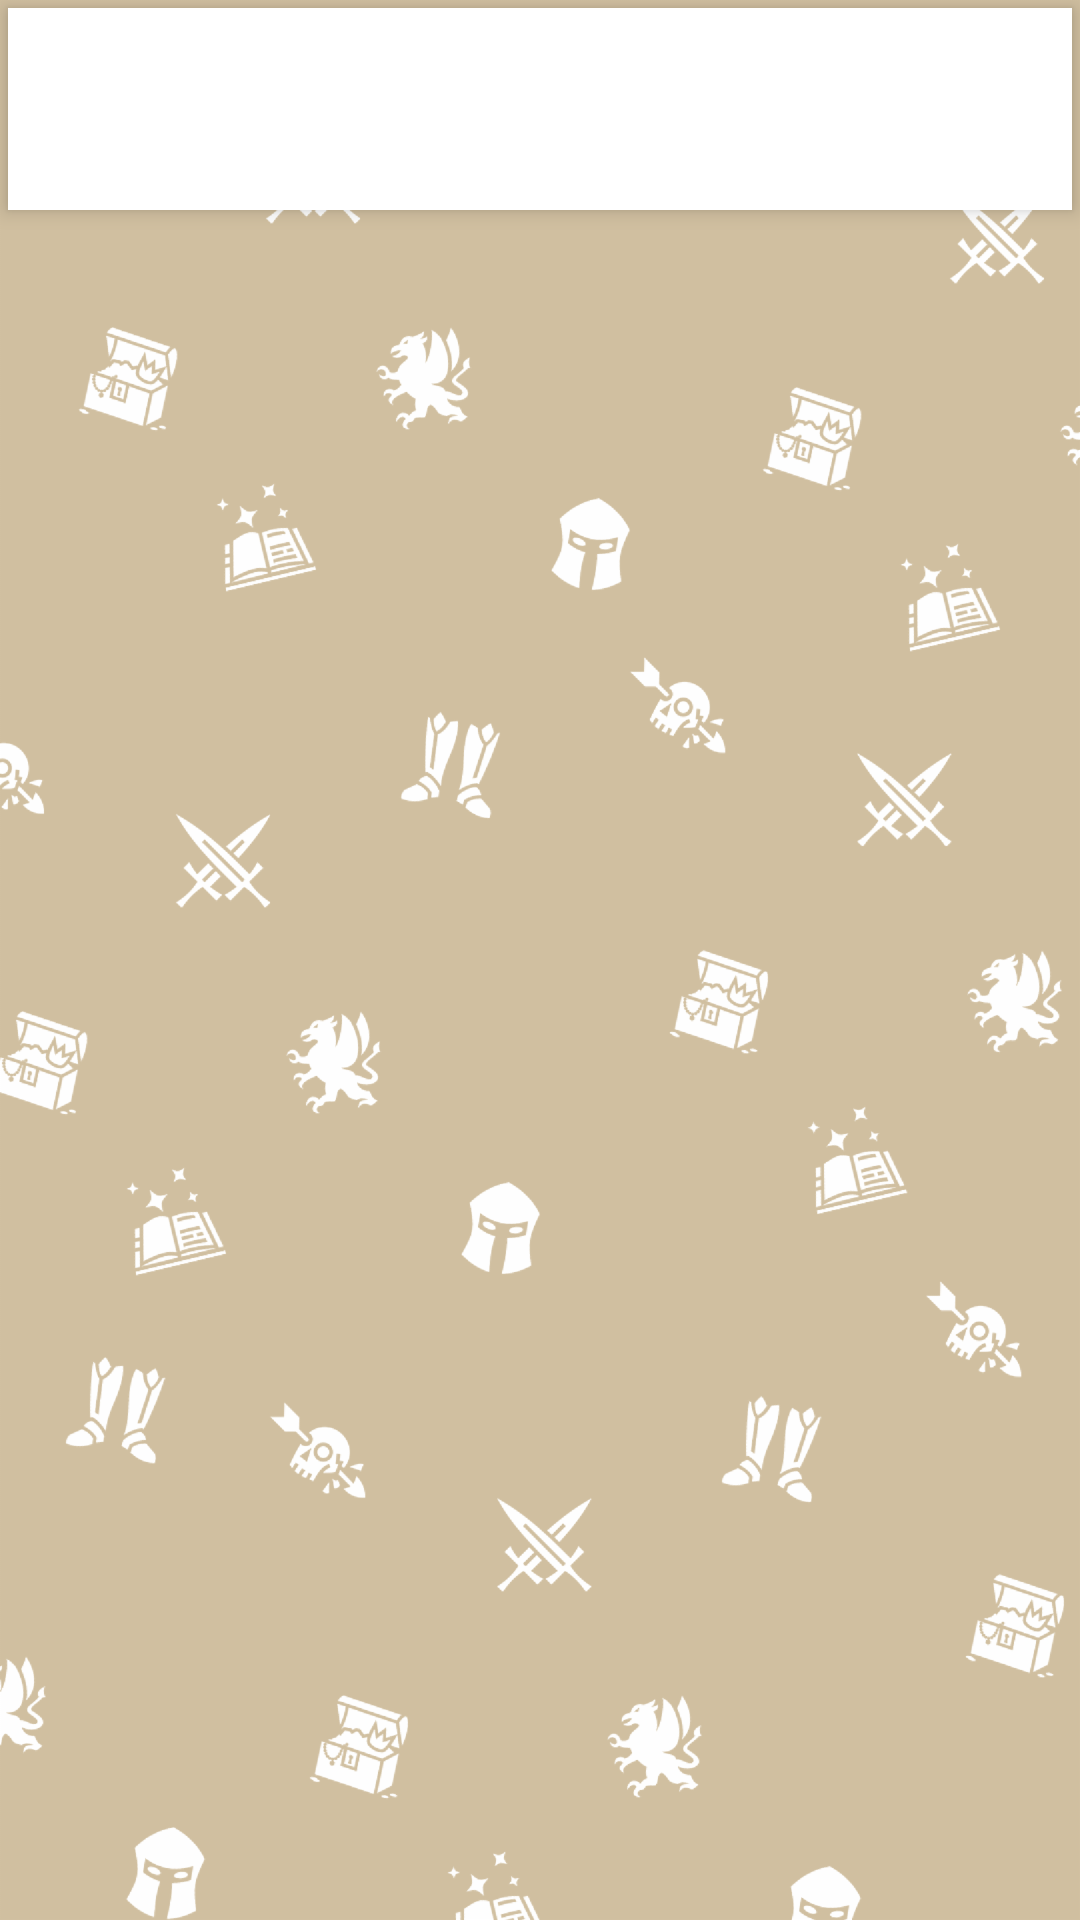

Write the Android layout XML for this screen, with the resource values it uses.
<!-- AndroidManifest.xml: application theme AppTheme -->
<!-- res/layout/character_class_select_card.xml -->
<?xml version="1.0" encoding="utf-8"?>
<LinearLayout xmlns:android="http://schemas.android.com/apk/res/android"
    android:layout_width="match_parent"
    android:layout_height="wrap_content"
    android:orientation="vertical">

    <android.support.v7.widget.CardView xmlns:android="http://schemas.android.com/apk/res/android"
        xmlns:card_view="http://schemas.android.com/apk/res-auto"
        android:id="@+id/card_view"
        android:layout_width="match_parent"
        android:layout_height="wrap_content"
        android:layout_margin="2.5dp"
        android:foreground="?android:attr/selectableItemBackground"
        card_view:cardCornerRadius="0dp"
        card_view:cardElevation="4dp"
        card_view:cardMaxElevation="6dp">

        

        <LinearLayout
            android:layout_width="match_parent"
            android:layout_height="wrap_content"
            android:orientation="vertical">

            <LinearLayout
                android:layout_width="match_parent"
                android:layout_height="wrap_content"
                android:orientation="vertical">

                <RelativeLayout
                    android:layout_width="match_parent"
                    android:layout_height="wrap_content"
                    android:layout_gravity="center_horizontal">

                    <ImageView
                        android:id="@+id/coverImageView"
                        android:layout_width="match_parent"
                        android:layout_height="wrap_content"
                        android:layout_gravity="center"
                        android:scaleType="centerCrop" />

                    <LinearLayout
                        android:layout_width="match_parent"
                        android:layout_height="wrap_content"
                        android:layout_below="@id/coverImageView"
                        android:layout_gravity="left|bottom"
                        android:orientation="vertical">

                        <TextView
                            android:id="@+id/titleTextView"
                            android:layout_width="match_parent"
                            android:layout_height="wrap_content"
                            android:layout_marginLeft="8dp"
                            android:layout_marginTop="8dp"
                            android:textSize="24sp" />

                        <TextView
                            android:id="@+id/descriptionTextView"
                            android:layout_width="match_parent"
                            android:layout_height="wrap_content"
                            android:layout_marginBottom="8dp"
                            android:layout_marginLeft="8dp" />

                    </LinearLayout>
                </RelativeLayout>
            </LinearLayout>
        </LinearLayout>
    </android.support.v7.widget.CardView>
</LinearLayout>
<!-- resources referenced by this layout -->
<resources>
  <style name="AppTheme" parent="Theme.AppCompat.Light.DarkActionBar">
          
          <item name="colorPrimary">@color/colorPrimary</item>
          <item name="colorPrimaryDark">@color/colorPrimaryDark</item>
          <item name="colorAccent">@color/colorAccent</item>
          <item name="android:windowBackground">@drawable/taskery_background</item>
  
      </style>
  <color name="colorPrimary">#4ECDC4</color>
  <color name="colorPrimaryDark">#303F9F</color>
  <color name="colorAccent">#C7F464</color>
  <!-- drawable taskery_background: png bitmap (drawable-hdpi, 147722 bytes) -->
</resources>
